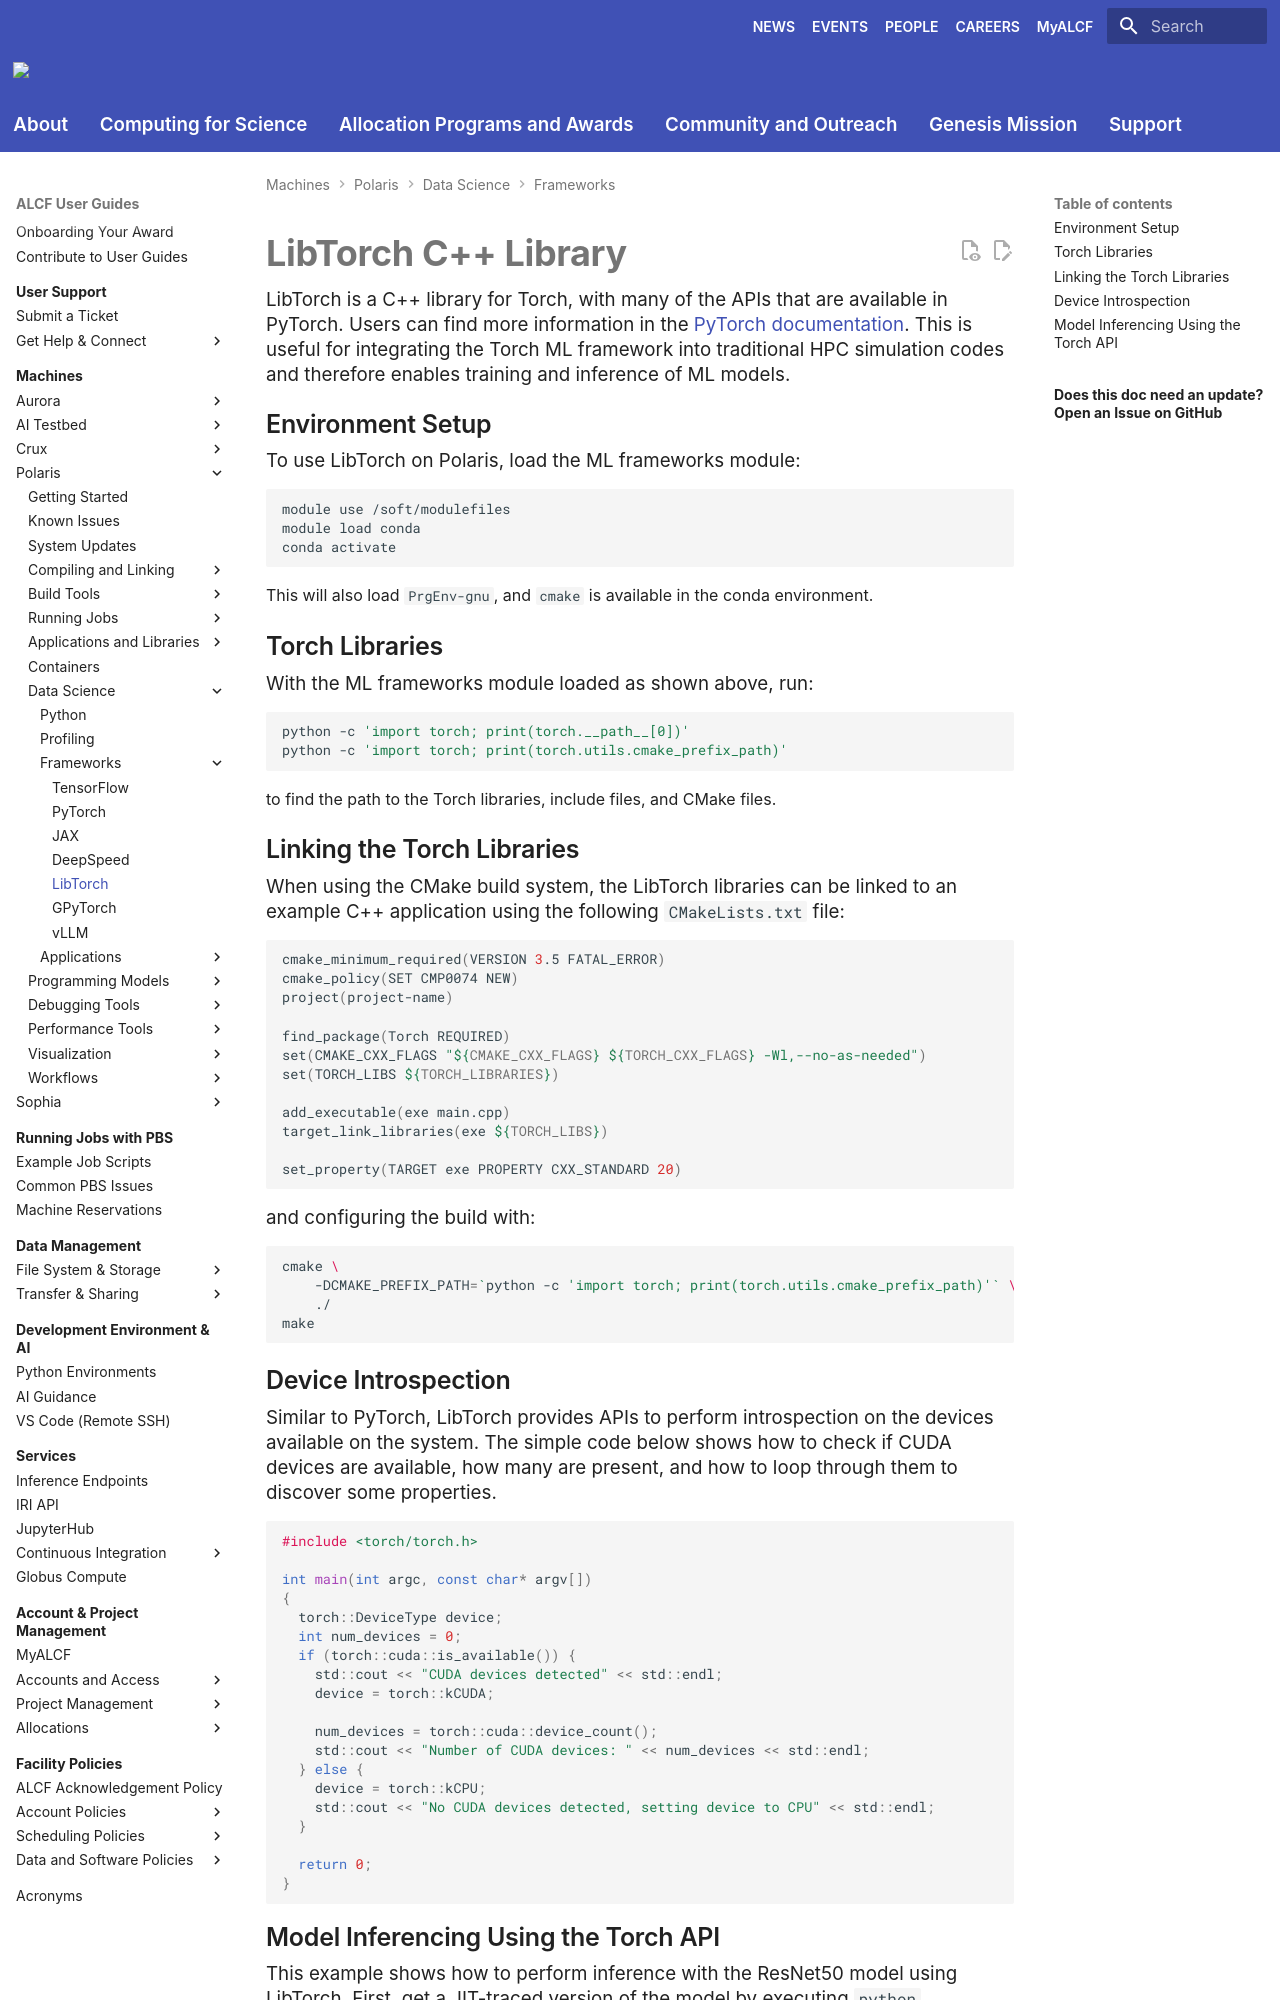

repository: argonne-lcf/user-guides · page: polaris/data-science/frameworks/libtorch/index.html · generator: mkdocs

# LibTorch C++ Library

LibTorch is a C++ library for Torch, with many of the APIs that are available in PyTorch. Users can find more information in the [PyTorch documentation](https://pytorch.org/cppdocs/installing.html). This is useful for integrating the Torch ML framework into traditional HPC simulation codes and therefore enables training and inference of ML models.

## Environment Setup

To use LibTorch on Polaris, load the ML frameworks module:
```bash
module use /soft/modulefiles
module load conda
conda activate
```
This will also load `PrgEnv-gnu`, and `cmake` is available in the conda environment.

## Torch Libraries

With the ML frameworks module loaded as shown above, run:
```bash
python -c 'import torch; print(torch.__path__[0])'
python -c 'import torch; print(torch.utils.cmake_prefix_path)'
```
to find the path to the Torch libraries, include files, and CMake files.

## Linking the Torch Libraries

When using the CMake build system, the LibTorch libraries can be linked to an example C++ application using the following `CMakeLists.txt` file:
```bash
cmake_minimum_required(VERSION 3.5 FATAL_ERROR)
cmake_policy(SET CMP0074 NEW)
project(project-name)

find_package(Torch REQUIRED)
set(CMAKE_CXX_FLAGS "${CMAKE_CXX_FLAGS} ${TORCH_CXX_FLAGS} -Wl,--no-as-needed")
set(TORCH_LIBS ${TORCH_LIBRARIES})

add_executable(exe main.cpp)
target_link_libraries(exe ${TORCH_LIBS})

set_property(TARGET exe PROPERTY CXX_STANDARD 20)
```

and configuring the build with:
```bash
cmake \
    -DCMAKE_PREFIX_PATH=`python -c 'import torch; print(torch.utils.cmake_prefix_path)'` \
    ./
make
```
